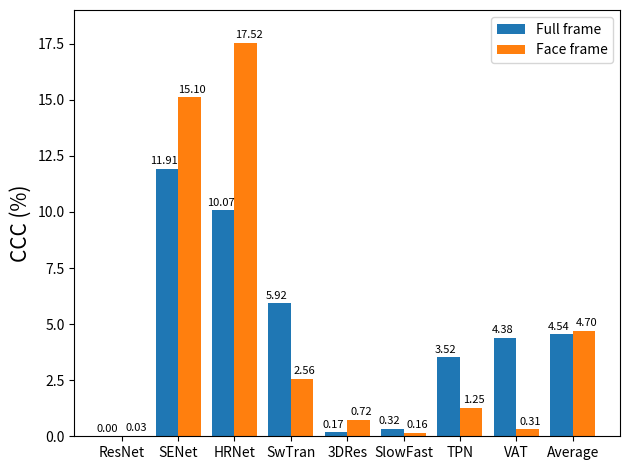

Source code (Python):
import matplotlib.pyplot as plt
import numpy as np


labels = ['ResNet', 'SENet', 'HRNet', 'SwTran', "3DRes", "SlowFast", "TPN", "VAT", "Average"]
frame_acc = [0.00, 11.91, 10.07, 5.92, 0.17, 0.32, 3.52, 4.38, 4.54]
face_acc = [0.032, 15.1,  17.52, 2.56, 0.72, 0.16, 1.25, 0.31, 4.70]

x = np.arange(len(labels))  # the label locations
width = 0.4  # the width of the bars

fig, ax = plt.subplots()
frame = ax.bar(x - width / 2, frame_acc, width, label='Full frame')
face = ax.bar(x + width / 2, face_acc, width, label='Face frame')

# Add some text for labels, title and custom x-axis tick labels, etc.
ax.set_ylabel('CCC (%)', fontsize=15)
# ax.set_title('True personality CCC scores by frame and face images')
ax.set_xticks(x)
ax.set_xticklabels(labels)
ax.legend()


def autolabel_frame(rects, xytxt=(-2, 2)):
    """Attach a text label above each bar in *rects*, displaying its height."""
    for rect in rects:
        height = rect.get_height()
        ax.annotate('{:.2f}'.format(height),
                    xy=(rect.get_x() + rect.get_width() / 2, height),
                    xytext=xytxt,  # 3 points vertical offset
                    textcoords="offset points",
                    fontsize=8,
                    ha='center', va='bottom')


def autolabel_face(rects, xytxt=(2, 2)):
    """Attach a text label above each bar in *rects*, displaying its height."""
    for rect in rects:
        height = rect.get_height()
        ax.annotate('{:.2f}'.format(height),
                    xy=(rect.get_x() + rect.get_width() / 2, height),
                    xytext=xytxt,  # 3 points vertical offset
                    textcoords="offset points",
                    fontsize=8,
                    ha='center', va='bottom')


autolabel_frame(frame)
autolabel_face(face)

fig.tight_layout()
plt.ylim(0, 19)
# plt.xlim(0, 10)
plt.savefig("True_personality_CCC.png", dpi=300)
plt.show()
